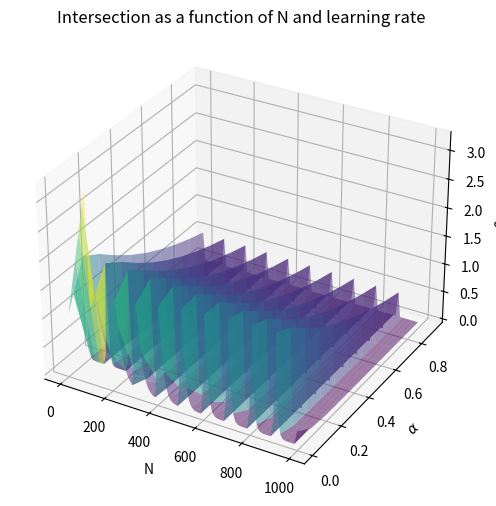
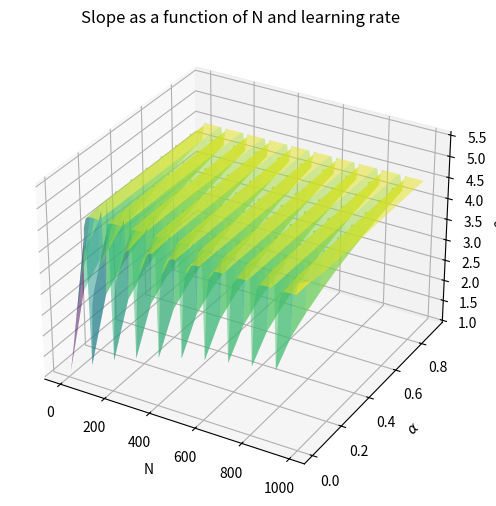

Generate these figures, in order, with matplotlib:
# Step 1: Generate some experimental data
import numpy as np
import matplotlib.pyplot as plt
from mpl_toolkits.mplot3d import Axes3D # Required for 3D projection

N = 20

# Let's assume the true spring constant k is 4.5 N/m
k_true = 4.5
np.random.seed(42) # for reproducibility

# Displacement (x) in meters. This is our feature X.
# The .reshape(-1, 1) is needed because scikit-learn expects 2D arrays for features.
xdata = np.linspace(0, 2, N)
x_displacement = xdata.reshape(-1, 1)

# Force (F) in Newtons. This is our target y.
# We'll calculate the true force and add some random "measurement noise"
noise = np.random.normal(0, 0.5, x_displacement.shape)
y_force = k_true * x_displacement + noise

def step(theta_0:float, theta_1:float, N:int = 1, alpha: float = 0.1, verbose:bool = False) -> (float, float):
    # util function to print
    mylog = lambda msg: print(msg) if verbose else None
    ytheo = k_true * x_displacement

    for ii in np.arange(0, N):
        mylog("Prediction with full data")
        ypred = theta_0 + theta_1*x_displacement

        mylog("Computing loss")
        error = ypred-ytheo
        loss = np.power(error, 2).sum()/2
        mylog(f"{loss=}")

        mylog("Computing the gradients")
        grad_0 = error.mean()
        grad_1 = (error*x_displacement).mean()
        mylog(f"{grad_0=}, {grad_1=}")

        mylog("Improving paramether estimation")
        # NOTE: learning rate hyper paramemeter alpha
        theta_0 = theta_0 - alpha*grad_0
        theta_1 = theta_1 - alpha*grad_1
        mylog(f"{theta_0=}, {theta_1=}")

        mylog("")

    return theta_0, theta_1

theta_0 = 1.0
theta_1 = 1.0

# Params
nums = range(1,1001,10)
alphas = np.linspace(0.01, 0.9, 10) 
theta0_coords = []
theta1_coords = []

for n in nums:
    for a in alphas:
        p0, p1 = step(theta_0, theta_1, N=n, alpha=a, verbose=False)
        theta0_coords.append(p0)
        theta1_coords.append(p1)

NUMS, ALPHAS = np.meshgrid(nums, alphas)
theta1_coords = np.array(theta1_coords)
theta0_coords = np.array(theta0_coords)  # Convert to NumPy array

# Ensure that theta0_coords is 2D
theta1_coords = np.reshape(theta1_coords, (len(alphas), len(nums)))
theta0_coords = np.reshape(theta0_coords, (len(alphas), len(nums)))

fig1 = plt.figure(figsize=(14, 6)) # 1 row, 2 columns

fig1 = fig1.add_subplot(1, 1, 1, projection='3d') # Specify 3D projectionf
fig1.plot_surface(NUMS, ALPHAS, theta0_coords, alpha=0.5, cmap='viridis')# Plot the noisy points
fig1.set_title('Intersection as a function of N and learning rate')
fig1.set_xlabel('N')
fig1.set_ylabel(r'${\alpha}$')
fig1.set_zlabel(r'${\theta}_0$')

plt.show()

fig2 = plt.figure(figsize=(14, 6))

fig2 = fig2.add_subplot(1, 1, 1, projection='3d') # Specify 3D projection
fig2.plot_surface(NUMS, ALPHAS, theta1_coords, alpha=0.5, cmap='viridis')# Plot the noisy points
fig2.set_title('Slope as a function of N and learning rate')
fig2.set_xlabel('N')
fig2.set_ylabel(r'${\alpha}$')
fig2.set_zlabel(r'${\theta}_1$')

plt.show()
